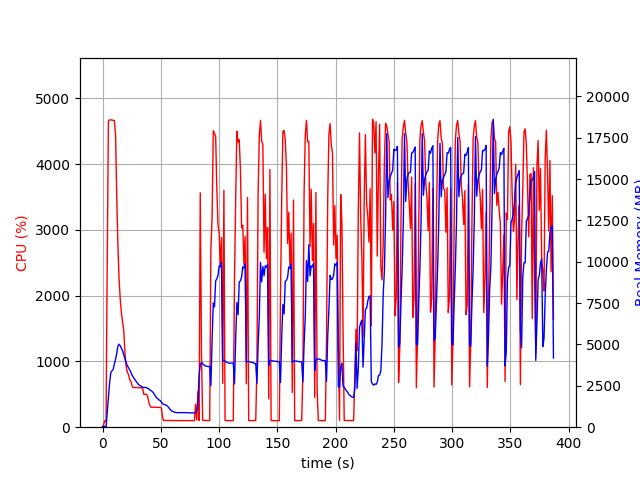

Data behind this chart, as committed beside it:
elapsed_time, nproc, cpu, mem_real, mem_virtual
3.838539123535156e-05, 1, 0.0, 6.605, 3186
1.006, 1, 45.7, 51.87, 648.5
2.013, 1, 99.3, 51.87, 648.5
3.02, 1, 85.4, 28.47, 136.5
4.028, 1, 2545, 909.1, 4890
5.048, 1, 4655, 1881, 5949
6.068, 1, 4674, 2685, 6773
7.092, 1, 4672, 3292, 7354
8.116, 1, 4672, 3414, 7500
9.144, 1, 4664, 3495, 7622
10.18, 1, 4661, 3836, 8031
11.2, 1, 4437, 4121, 8392
12.21, 1, 3485, 4466, 8902
13.22, 1, 2747, 4911, 9536
14.23, 1, 2239, 5016, 9896
15.24, 1, 1934, 4917, 9992
16.25, 1, 1727, 4756, 10024
17.25, 1, 1597, 4608, 10024
18.26, 1, 1458, 4352, 10024
19.27, 1, 1122, 4125, 10024
20.28, 1, 922.5, 3897, 10024
21.29, 1, 832.9, 3724, 10024
22.3, 1, 801.6, 3594, 10104
23.3, 1, 721.7, 3468, 10264
24.31, 1, 702.3, 3333, 10264
25.33, 1, 629.2, 3136, 10360
26.34, 1, 601.9, 3027, 10360
27.34, 1, 603.3, 2914, 10360
28.35, 1, 602.3, 2818, 10360
29.36, 1, 602.2, 2719, 10360
30.37, 1, 601.5, 2622, 10360
31.38, 1, 601.4, 2550, 10360
32.39, 1, 600.2, 2507, 10360
33.4, 1, 600.6, 2468, 10360
34.41, 1, 589.3, 2420, 10360
35.42, 1, 499.5, 2400, 10360
36.43, 1, 500.4, 2396, 10360
37.44, 1, 500.7, 2404, 10360
38.45, 1, 483.8, 2359, 10360
39.46, 1, 400.3, 2333, 10360
40.47, 1, 334.7, 2260, 10360
41.48, 1, 303.9, 2222, 10360
42.49, 1, 304.1, 2170, 10360
43.5, 1, 302.9, 2090, 10360
44.51, 1, 304.2, 1984, 10360
45.52, 1, 303.1, 1867, 10360
46.53, 1, 303.0, 1766, 10360
47.54, 1, 301.2, 1709, 10360
48.55, 1, 300.9, 1641, 10360
49.56, 1, 301.1, 1603, 10360
50.57, 1, 288.3, 1506, 10360
51.58, 1, 140.6, 1423, 10360
52.59, 1, 101.0, 1380, 10360
53.6, 1, 102.0, 1364, 10360
54.61, 1, 103.0, 1329, 10360
55.62, 1, 102.1, 1279, 10360
56.63, 1, 103.0, 1204, 10360
57.64, 1, 102.1, 1106, 10360
58.64, 1, 102.1, 1031, 10360
59.65, 1, 102.1, 971.1, 10360
... 323 more rows
